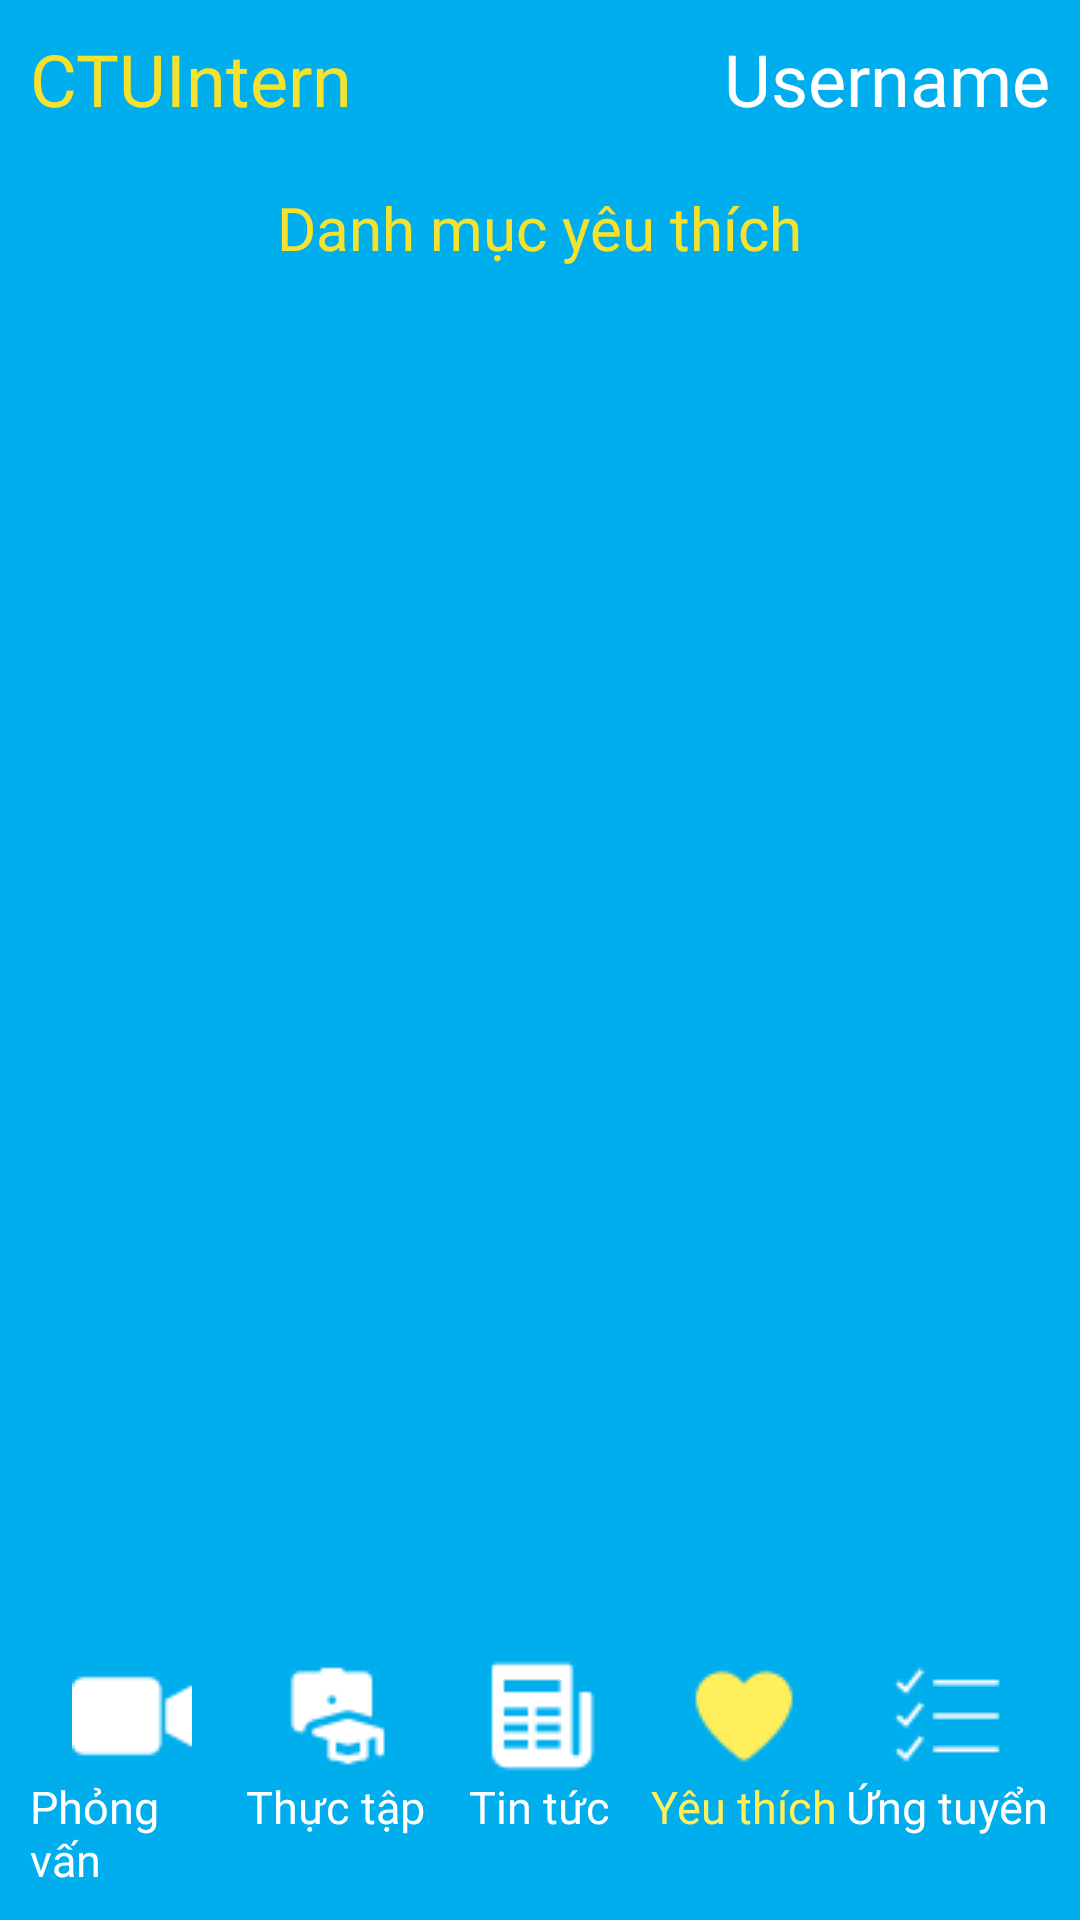

This screen was rendered from an Android layout file. Write that file and the resources it references.
<!-- AndroidManifest.xml: application theme Theme.CTUIntern -->
<!-- res/layout/fragment_favorite.xml -->
<?xml version="1.0" encoding="utf-8"?>
<LinearLayout xmlns:android="http://schemas.android.com/apk/res/android"
    xmlns:tools="http://schemas.android.com/tools"
    android:layout_width="match_parent"
    android:layout_height="match_parent"
    xmlns:app="http://schemas.android.com/apk/res-auto"
    android:orientation="vertical"
    android:background="@color/blue"
    tools:context=".ui.news.NewsFragment">

    <RelativeLayout
        android:layout_width="match_parent"
        android:layout_height="wrap_content"
        android:layout_margin="10dp">
        <TextView
            android:layout_width="wrap_content"
            android:layout_height="wrap_content"
            android:text="@string/app_name"
            android:fontFamily="@font/baloo_2_bold"
            android:textColor="@color/light_yellow"
            android:textSize="24sp"
            android:layout_alignParentLeft="true"/>
        <TextView
            android:layout_width="wrap_content"
            android:layout_height="wrap_content"
            android:id="@+id/profile"
            android:text="Username"
            android:fontFamily="@font/baloo_2_bold"
            android:textColor="@color/white"
            android:textSize="24sp"
            android:layout_alignParentRight="true"/>
    </RelativeLayout>




    <RelativeLayout
        android:layout_width="match_parent"
        android:layout_height="wrap_content"
        android:elevation="10dp">
        <LinearLayout
            android:layout_width="match_parent"
            android:layout_height="match_parent"
            android:orientation="vertical"
            android:layout_alignParentTop="true"
            android:id="@+id/listJob"
            android:background="@drawable/background_list_job">
            <TextView
                android:layout_width="wrap_content"
                android:layout_height="wrap_content"
                android:text="Danh mục yêu thích"
                android:layout_gravity="center_horizontal"
                android:textSize="20sp"
                android:textColor="@color/light_yellow"
                android:fontFamily="@font/baloo_2_bold"
                android:layout_margin="10dp"/>

            <androidx.recyclerview.widget.RecyclerView
                android:id="@+id/recyclerView"
                android:layout_width="match_parent"
                android:layout_height="wrap_content"
                android:layout_marginHorizontal="10dp"
                android:layout_marginBottom="10dp"
                app:layoutManager="androidx.recyclerview.widget.LinearLayoutManager" />
        </LinearLayout>
        <LinearLayout
            android:layout_width="match_parent"
            android:layout_height="wrap_content"
            android:weightSum="5"
            android:orientation="horizontal"
            android:padding="10dp"
            android:background="@color/blue"
            android:layout_alignParentBottom="true">
            <RelativeLayout
                android:layout_width="0dp"
                android:layout_height="wrap_content"
                android:layout_weight="1"
                android:id="@+id/videoCall">
                <ImageView
                    android:layout_width="wrap_content"
                    android:layout_height="wrap_content"
                    android:id="@+id/videoIcon"
                    android:src="@drawable/video"
                    android:layout_centerHorizontal="true"/>
                <TextView
                    android:layout_width="wrap_content"
                    android:layout_height="wrap_content"
                    android:text="Phỏng vấn"
                    android:layout_centerHorizontal="true"
                    android:textSize="15sp"
                    android:layout_below="@+id/videoIcon"
                    android:textColor="@color/white"
                    android:fontFamily="@font/baloo_2_bold"/>
            </RelativeLayout>
            <RelativeLayout
                android:layout_width="0dp"
                android:layout_height="wrap_content"
                android:layout_weight="1"
                android:id="@+id/intern">
                <ImageView
                    android:layout_width="wrap_content"
                    android:layout_height="wrap_content"
                    android:id="@+id/internIcon"
                    android:src="@drawable/intern"
                    android:layout_centerHorizontal="true"/>
                <TextView
                    android:layout_width="wrap_content"
                    android:layout_height="wrap_content"
                    android:text="Thực tập"
                    android:layout_centerHorizontal="true"
                    android:textSize="15sp"
                    android:layout_below="@+id/internIcon"
                    android:textColor="@color/white"
                    android:fontFamily="@font/baloo_2_bold"/>
            </RelativeLayout>
            <RelativeLayout
                android:layout_width="0dp"
                android:layout_height="wrap_content"
                android:layout_weight="1"
                android:id="@+id/news">
                <ImageView
                    android:layout_width="wrap_content"
                    android:layout_height="wrap_content"
                    android:id="@+id/newsIcon"
                    android:src="@drawable/news"
                    android:layout_centerHorizontal="true"/>
                <TextView
                    android:layout_width="wrap_content"
                    android:layout_height="wrap_content"
                    android:text="Tin tức"
                    android:textSize="15sp"
                    android:layout_centerHorizontal="true"
                    android:layout_below="@+id/newsIcon"
                    android:textColor="@color/white"
                    android:fontFamily="@font/baloo_2_bold"/>
            </RelativeLayout>
            <RelativeLayout
                android:layout_width="0dp"
                android:layout_height="wrap_content"
                android:layout_weight="1"
                android:id="@+id/favorite">
                <ImageView
                    android:layout_width="wrap_content"
                    android:layout_height="wrap_content"
                    android:id="@+id/favoriteIcon"
                    android:src="@drawable/heart_selected"
                    android:layout_centerHorizontal="true"/>
                <TextView
                    android:layout_width="wrap_content"
                    android:layout_height="wrap_content"
                    android:text="Yêu thích"
                    android:layout_centerHorizontal="true"
                    android:textSize="15sp"
                    android:layout_below="@+id/favoriteIcon"
                    android:textColor="@color/hard_yellow"
                    android:fontFamily="@font/baloo_2_bold"/>
            </RelativeLayout>
            <RelativeLayout
                android:layout_width="0dp"
                android:layout_height="wrap_content"
                android:layout_weight="1"
                android:id="@+id/apply">
                <ImageView
                    android:layout_width="wrap_content"
                    android:layout_height="wrap_content"
                    android:id="@+id/applyIcon"
                    android:src="@drawable/apply"
                    android:layout_centerHorizontal="true"/>
                <TextView
                    android:layout_width="wrap_content"
                    android:layout_height="wrap_content"
                    android:text="Ứng tuyển"
                    android:textSize="15sp"
                    android:layout_below="@+id/applyIcon"
                    android:textColor="@color/white"
                    android:fontFamily="@font/baloo_2_bold"/>
            </RelativeLayout>
        </LinearLayout>
    </RelativeLayout>

</LinearLayout>
<!-- resources referenced by this layout -->
<resources>
  <color name="blue">#00AEEE</color>
  <color name="hard_yellow">#FFEF5B</color>
  <color name="light_yellow">#F6E22D</color>
  <color name="white">#FFFFFFFF</color>
  <!-- drawable apply: png bitmap (drawable, 433 bytes) -->
  <!-- drawable heart_selected: png bitmap (drawable, 619 bytes) -->
  <!-- drawable intern: png bitmap (drawable, 524 bytes) -->
  <!-- drawable news: png bitmap (drawable, 326 bytes) -->
  <!-- drawable video: png bitmap (drawable, 300 bytes) -->
  <string name="app_name">CTUIntern</string>
  <style name="Theme.CTUIntern" parent="Base.Theme.CTUIntern" />
  <style name="Base.Theme.CTUIntern" parent="Theme.Material3.DayNight.NoActionBar">
          
          <item name="colorPrimary">@color/blue</item>
      </style>
</resources>
